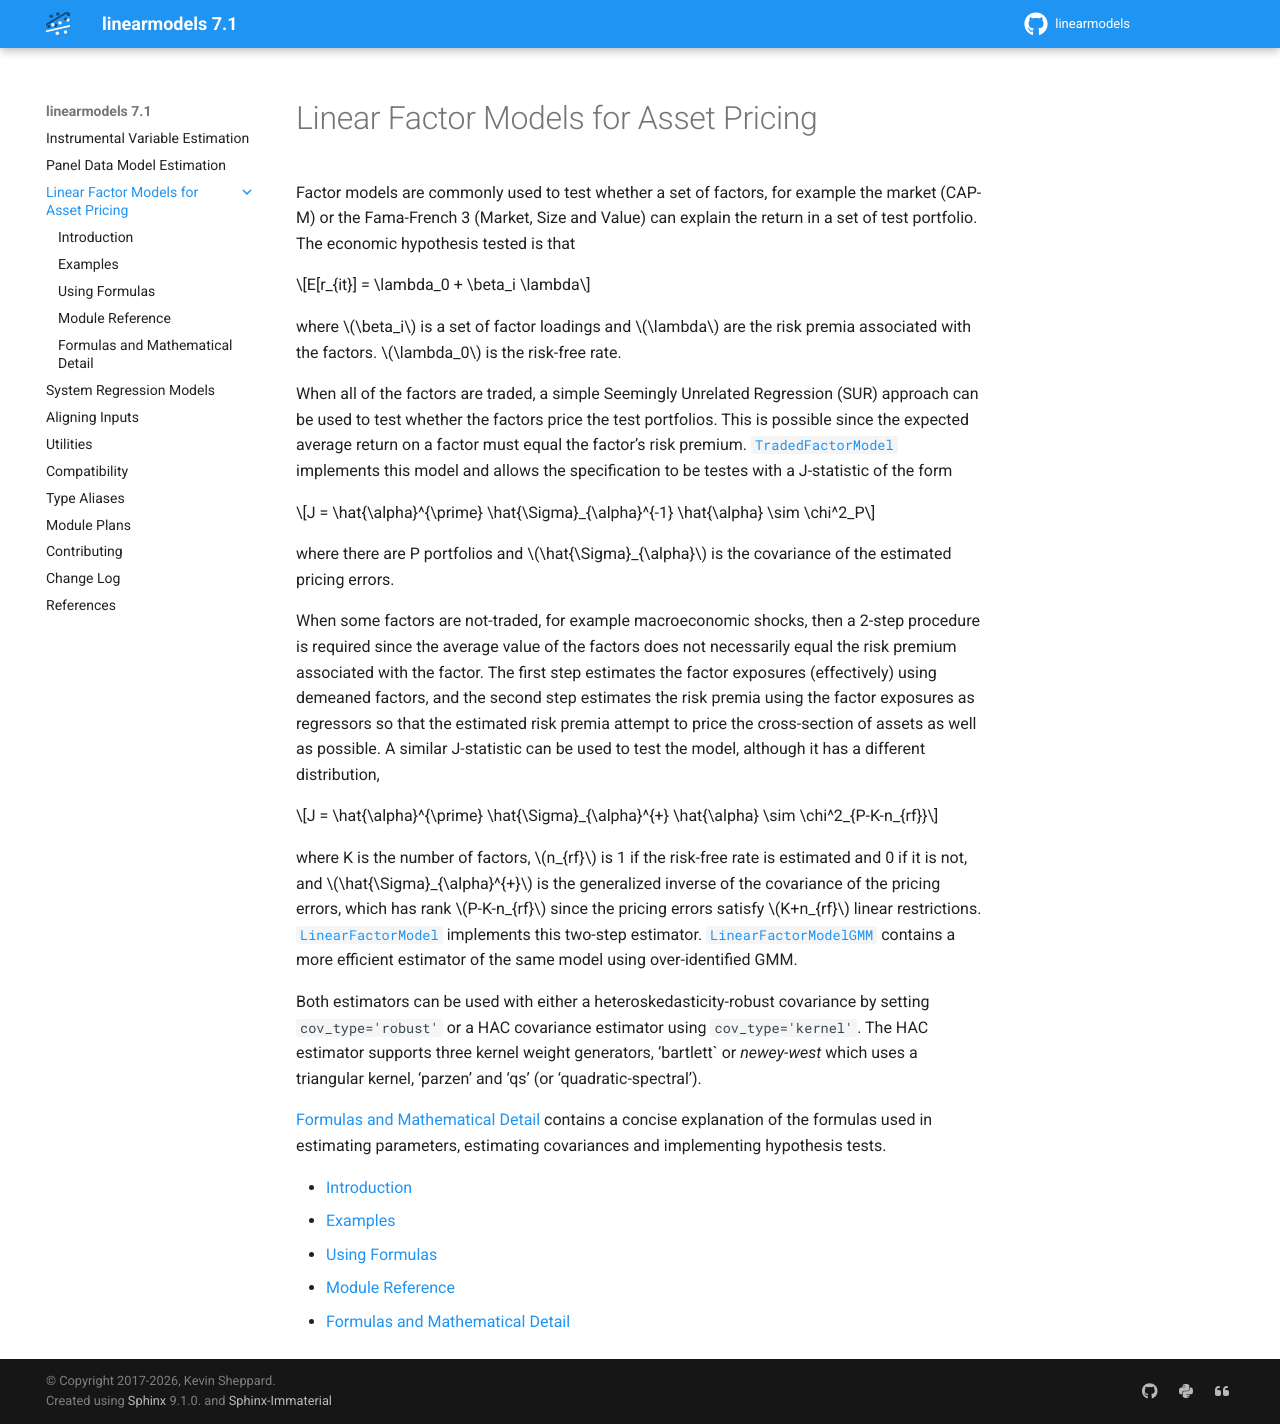

repository: bashtage/linearmodels · page: asset-pricing/index.html · generator: sphinx

Linear Factor Models for Asset Pricing
--------------------------------------

Factor models are commonly used to test whether a set of factors, for example
the market (CAP-M) or the Fama-French 3 (Market, Size and Value) can explain
the return in a set of test portfolio.  The economic hypothesis tested is that

.. math::

    E[r_{it}] = \lambda_0 + \beta_i \lambda

where :math:`\beta_i` is a set of factor loadings and :math:`\lambda` are the
risk premia associated with the factors. :math:`\lambda_0` is the risk-free
rate.

When all of the factors are traded, a simple Seemingly Unrelated Regression
(SUR) approach can be used to test whether the factors price the test
portfolios.  This is possible since the expected average return on a factor
must equal the factor's risk premium.
:class:`~linearmodels.asset_pricing.model.TradedFactorModel` implements this
model and allows the specification to be testes with a J-statistic of the form

.. math::

    J = \hat{\alpha}^{\prime} \hat{\Sigma}_{\alpha}^{-1} \hat{\alpha} \sim \chi^2_P

where there are P portfolios and :math:`\hat{\Sigma}_{\alpha}` is the covariance
of the estimated pricing errors.

When some factors are not-traded, for example macroeconomic shocks, then a 2-step
procedure is required since the average value of the factors does not
necessarily equal the risk premium associated with the factor. The first step
estimates the factor exposures (effectively) using demeaned factors, and the second
step estimates the risk premia using the factor exposures as regressors so
that the estimated risk premia attempt to price the cross-section of assets as
well as possible.  A similar J-statistic can be used to test the model, although it
has a different distribution,

.. math::

    J = \hat{\alpha}^{\prime} \hat{\Sigma}_{\alpha}^{+} \hat{\alpha} \sim \chi^2_{P-K-n_{rf}}

where K is the number of factors, :math:`n_{rf}` is 1 if the risk-free rate is
estimated and 0 if it is not, and :math:`\hat{\Sigma}_{\alpha}^{+}` is the
generalized inverse of the covariance of the pricing errors, which has rank
:math:`P-K-n_{rf}` since the pricing errors satisfy :math:`K+n_{rf}` linear
restrictions.
:class:`~linearmodels.asset_pricing.model.LinearFactorModel` implements this
two-step estimator.
:class:`~linearmodels.asset_pricing.model.LinearFactorModelGMM` contains a more
efficient estimator of the same model using over-identified GMM.

Both estimators can be used with either a heteroskedasticity-robust covariance
by setting ``cov_type='robust'`` or a HAC covariance estimator using
``cov_type='kernel'``.  The HAC estimator supports three kernel weight generators,
'bartlett` or `newey-west` which uses a triangular kernel, 'parzen' and 'qs'
(or 'quadratic-spectral').

:ref:`asset_pricing-mathematical-notation` contains a concise explanation of
the formulas used in estimating parameters, estimating covariances and
implementing hypothesis tests.


.. toctree::
   :maxdepth: 1
   :glob:

   introduction
   examples/examples.ipynb
   examples/formulas.ipynb
   reference
   mathematical-formula
